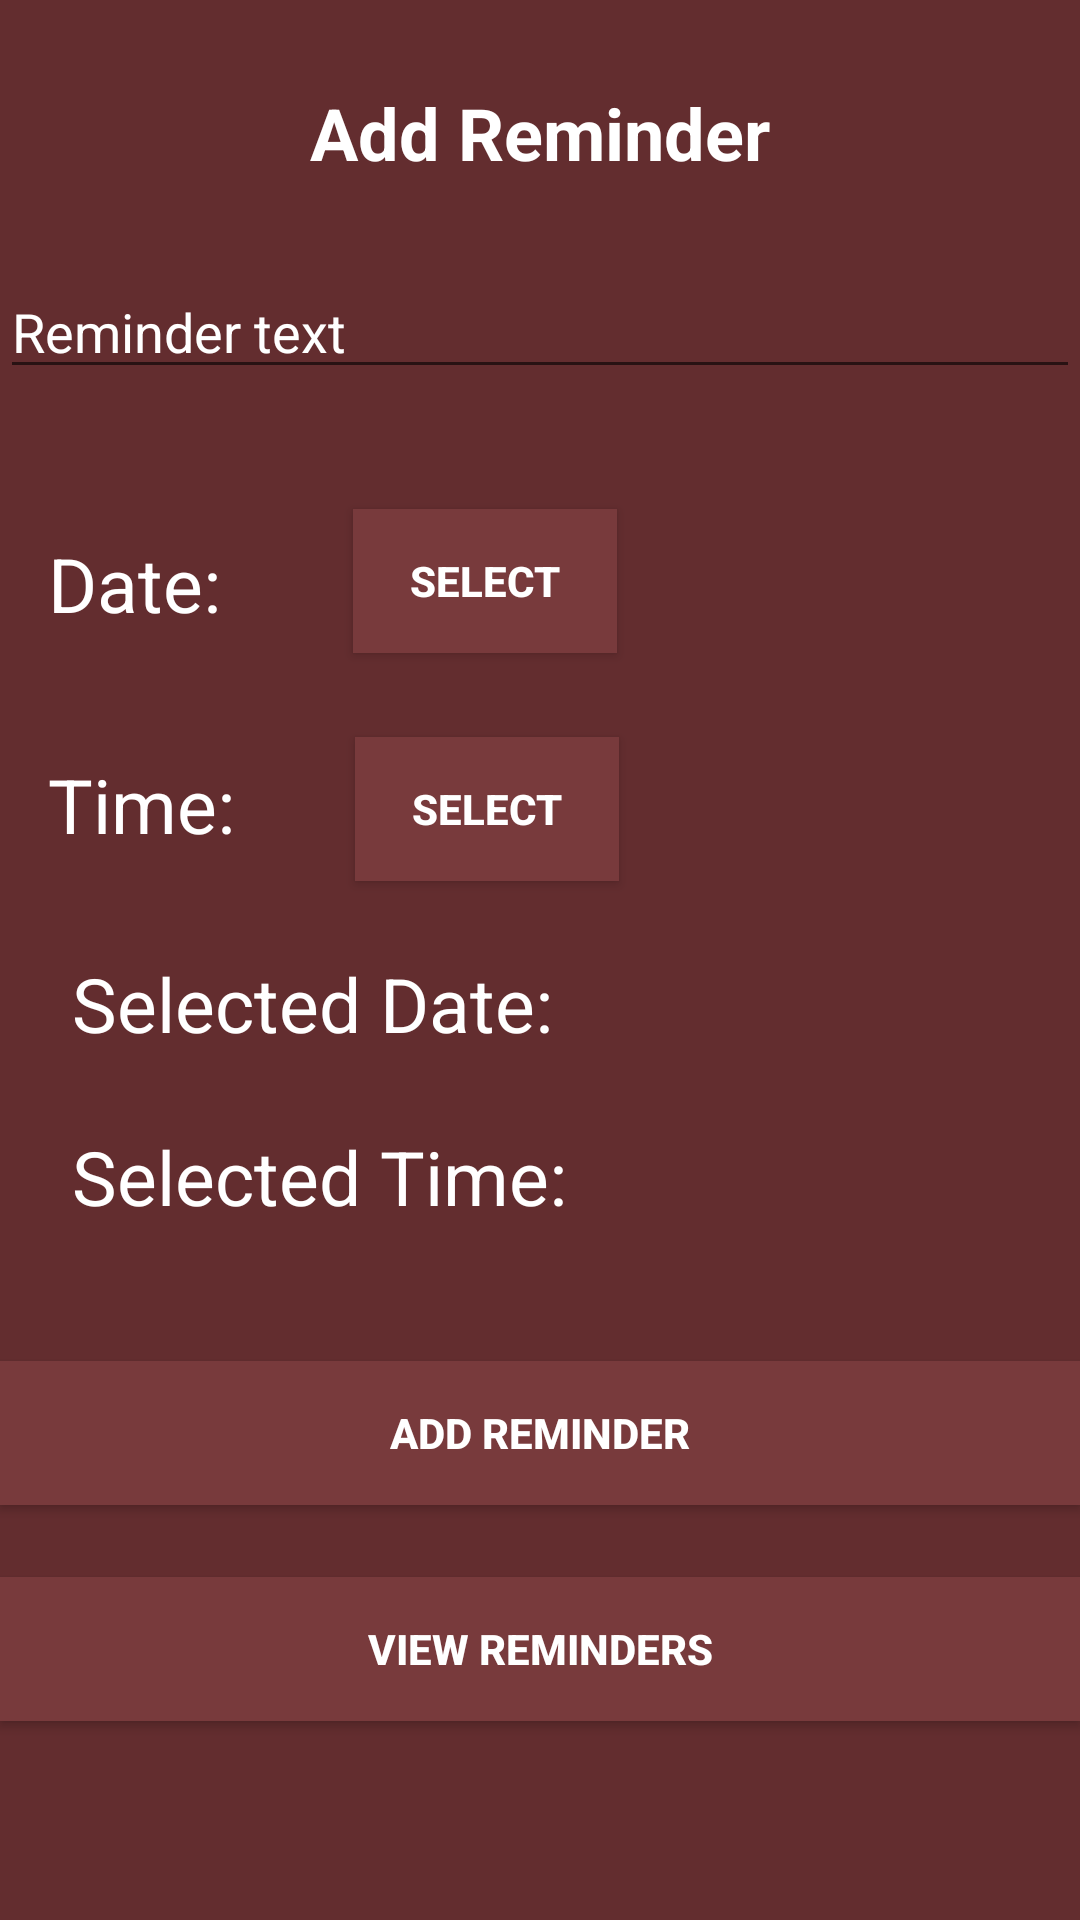

Write the Android layout XML for this screen, with the resource values it uses.
<!-- AndroidManifest.xml: application theme AppTheme -->
<!-- res/layout/activity_add_reminder.xml -->
<?xml version="1.0" encoding="utf-8"?>
<androidx.constraintlayout.widget.ConstraintLayout xmlns:android="http://schemas.android.com/apk/res/android"
    xmlns:app="http://schemas.android.com/apk/res-auto"
    xmlns:tools="http://schemas.android.com/tools"
    android:layout_width="match_parent"
    android:layout_height="match_parent"
    android:background="@color/dark_brown">

    <TextView
        android:id="@+id/tvTitle"
        android:layout_width="wrap_content"
        android:layout_height="wrap_content"
        android:layout_alignParentTop="true"
        android:layout_centerHorizontal="true"
        android:layout_marginTop="28dp"
        android:text="Add Reminder"
        android:textColor="@color/white"
        android:textSize="24sp"
        android:textStyle="bold"
        app:layout_constraintEnd_toEndOf="parent"
        app:layout_constraintStart_toStartOf="parent"
        app:layout_constraintTop_toTopOf="parent" />

    <EditText
        android:id="@+id/etReminderText"
        android:layout_width="match_parent"
        android:layout_height="wrap_content"
        android:layout_below="@id/tvTitle"
        android:layout_marginTop="28dp"
        android:hint="Reminder text"
        android:textColor="@color/white"
        android:textColorHint="@color/white"
        app:layout_constraintStart_toStartOf="parent"
        app:layout_constraintTop_toBottomOf="@+id/tvTitle" />

    <TextView
        android:id="@+id/tvDate"
        android:layout_width="wrap_content"
        android:layout_height="wrap_content"
        android:layout_below="@id/etReminderText"
        android:layout_marginStart="16dp"
        android:layout_marginTop="48dp"
        android:text="Date:"
        android:textColor="@color/white"
        android:textSize="25sp"
        android:textStyle=""
        app:layout_constraintStart_toStartOf="parent"
        app:layout_constraintTop_toBottomOf="@+id/etReminderText" />

    <TextView
        android:id="@+id/tvTime"
        android:layout_width="0dp"
        android:layout_height="wrap_content"
        android:layout_below="@id/tvDate"
        android:layout_marginHorizontal="16dp"
        android:layout_marginStart="16dp"
        android:layout_marginTop="40dp"
        android:text="Time:"
        android:textColor="@color/white"
        android:textSize="25sp"
        app:layout_constraintStart_toStartOf="parent"
        app:layout_constraintTop_toBottomOf="@+id/tvDate" />

    <Button
        android:id="@+id/btnSelectTime"
        android:layout_width="0dp"
        android:layout_height="wrap_content"
        android:layout_alignBaseline="@id/tvTime"
        android:layout_alignParentBottom="true"
        android:layout_marginStart="40dp"
        android:layout_marginTop="28dp"
        android:layout_toEndOf="@id/tvTime"
        android:background="@color/light_brown"
        android:text="Select"
        android:textColor="@color/white"
        android:textStyle="bold"
        app:layout_constraintStart_toEndOf="@+id/tvTime"
        app:layout_constraintTop_toBottomOf="@+id/btnSelectDate" />

    <TextView
        android:id="@+id/selectedDate"
        android:layout_width="wrap_content"
        android:layout_height="wrap_content"
        android:layout_marginStart="24dp"
        android:layout_marginTop="24dp"
        android:text="Selected Date: "
        android:textColor="@color/white"
        android:textSize="25sp"
        app:layout_constraintStart_toStartOf="parent"
        app:layout_constraintTop_toBottomOf="@+id/btnSelectTime">

    </TextView>

    <TextView
        android:id="@+id/selectedTime"
        android:layout_width="wrap_content"
        android:layout_height="wrap_content"
        android:layout_marginStart="24dp"
        android:layout_marginTop="24dp"
        android:text="Selected Time: "
        android:textColor="@color/white"
        android:textSize="25sp"
        app:layout_constraintStart_toStartOf="parent"
        app:layout_constraintTop_toBottomOf="@+id/selectedDate">

    </TextView>

    <Button
        android:id="@+id/btnAddReminder"
        android:layout_width="0dp"
        android:layout_height="wrap_content"
        android:layout_below="@id/tvTime"
        android:layout_alignParentStart="true"
        android:layout_alignParentEnd="true"
        android:layout_alignParentBottom="true"
        android:layout_marginTop="160dp"
        android:background="@color/light_brown"
        android:text="Add Reminder"
        android:textColor="@color/white"
        android:textStyle="bold"
        app:layout_constraintEnd_toEndOf="parent"
        app:layout_constraintHorizontal_bias="1.0"
        app:layout_constraintStart_toStartOf="parent"
        app:layout_constraintTop_toBottomOf="@+id/btnSelectTime" />

    <Button
        android:id="@+id/btnViewReminder"
        android:layout_width="0dp"
        android:layout_height="wrap_content"
        android:layout_below="@id/tvTime"
        android:layout_alignParentStart="true"
        android:layout_alignParentEnd="true"
        android:layout_alignParentBottom="true"
        android:layout_marginTop="24dp"
        android:background="@color/light_brown"
        android:text="View Reminders"
        android:textColor="@color/white"
        android:textStyle="bold"
        app:layout_constraintEnd_toEndOf="parent"
        app:layout_constraintHorizontal_bias="0.0"
        app:layout_constraintStart_toStartOf="parent"
        app:layout_constraintTop_toBottomOf="@+id/btnAddReminder" />

    <Button
        android:id="@+id/btnSelectDate"
        android:layout_width="0dp"
        android:layout_height="wrap_content"
        android:layout_alignBaseline="@id/tvDate"
        android:layout_marginStart="44dp"
        android:layout_marginTop="40dp"
        android:layout_toEndOf="@id/tvDate"
        android:background="@color/light_brown"
        android:text="Select"
        android:textColor="@color/white"
        android:textStyle="bold"
        app:layout_constraintStart_toEndOf="@+id/tvDate"
        app:layout_constraintTop_toBottomOf="@+id/etReminderText" />

</androidx.constraintlayout.widget.ConstraintLayout>
<!-- resources referenced by this layout -->
<resources>
  <color name="dark_brown">#632d2f</color>
  <color name="light_brown">#783A3C</color>
  <color name="white">#FFFFFFFF</color>
</resources>
